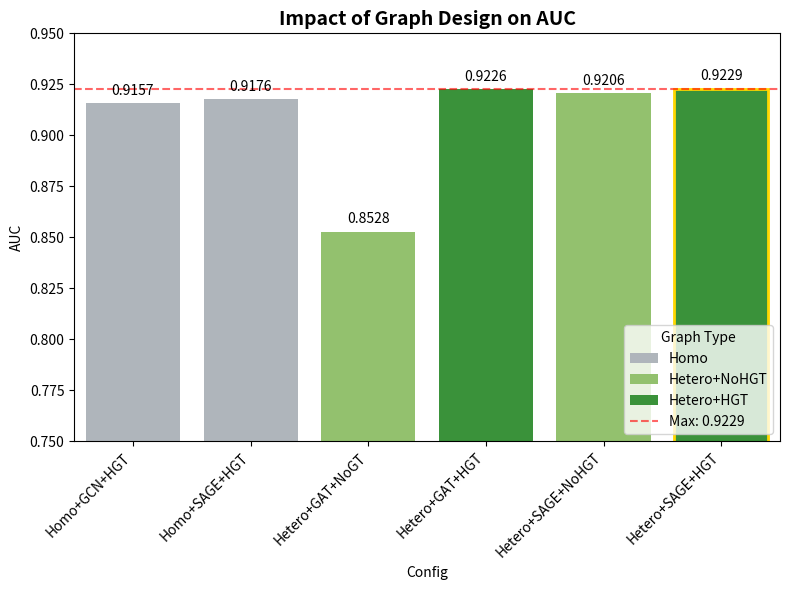

Write Python code to recreate this figure.
import matplotlib.pyplot as plt
import seaborn as sns
import pandas as pd
import os

# Configuration
OUTPUT_DIR = "prog/plots"
os.makedirs(OUTPUT_DIR, exist_ok=True)

# Data from implementation plan (Verified against results_section.md)
data = [
    {"Config": "Homo+GCN+HGT", "Graph": "Homo", "AUC": 0.9157, "AUPR": 0.8831},
    {"Config": "Homo+SAGE+HGT", "Graph": "Homo", "AUC": 0.9176, "AUPR": 0.8856},
    {"Config": "Hetero+GAT+NoGT", "Graph": "Hetero+NoHGT", "AUC": 0.8528, "AUPR": 0.7958},
    {"Config": "Hetero+GAT+HGT", "Graph": "Hetero+HGT", "AUC": 0.9226, "AUPR": 0.8949},
    {"Config": "Hetero+SAGE+NoHGT", "Graph": "Hetero+NoHGT", "AUC": 0.9206, "AUPR": 0.8905},
    {"Config": "Hetero+SAGE+HGT", "Graph": "Hetero+HGT", "AUC": 0.9229, "AUPR": 0.8949},
]

df = pd.DataFrame(data)

def plot_graph_ablation(df):
    fig, ax = plt.subplots(figsize=(8, 6))
    metric = "AUC"
    
    # Color mapping - Following FUSECDR Green schema
    palette = {
        "Homo": "#ADB5BD", 
        "Hetero+NoHGT": "#91cf60", 
        "Hetero+HGT": "#2ca02c"
    }
    
    # Bar plot
    sns.barplot(
        data=df, 
        x="Config", 
        y=metric, 
        hue="Graph", 
        ax=ax, 
        palette=palette,
        dodge=False
    )
    
    # Highlight best bar (Hetero+SAGE+GT)
    best_idx = df[df["Config"] == "Hetero+SAGE+HGT"].index[0]
    ax.patches[best_idx].set_edgecolor("gold")
    ax.patches[best_idx].set_linewidth(2)
    
    # Reference line for best value
    best_val = df[metric].max()
    ax.axhline(best_val, color="red", linestyle="--", alpha=0.6, label=f"Max: {best_val:.4f}")
    
    # Labels and annotations
    ax.set_title(f"Impact of Graph Design on {metric}", fontsize=14, fontweight="bold")
    ax.set_xticks(range(len(df)))
    ax.set_xticklabels(df["Config"], rotation=45, ha="right")
    ax.set_ylabel(metric)
    ax.set_ylim(0.75, 0.95)
    
    # Add labels on top of bars
    for p in ax.patches:
        if p.get_height() > 0:
            ax.annotate(f"{p.get_height():.4f}", 
                        (p.get_x() + p.get_width() / 2., p.get_height()), 
                        ha='center', va='center', 
                        xytext=(0, 9), 
                        textcoords='offset points',
                        fontsize=10)
    
    ax.legend(title="Graph Type", loc="lower right")

    plt.tight_layout()
    output_path = f"{OUTPUT_DIR}/fig_C1_graph_construction.pdf"
    plt.savefig(output_path)
    print(f"Saved: {output_path}")
    plt.close()

if __name__ == "__main__":
    plot_graph_ablation(df)
